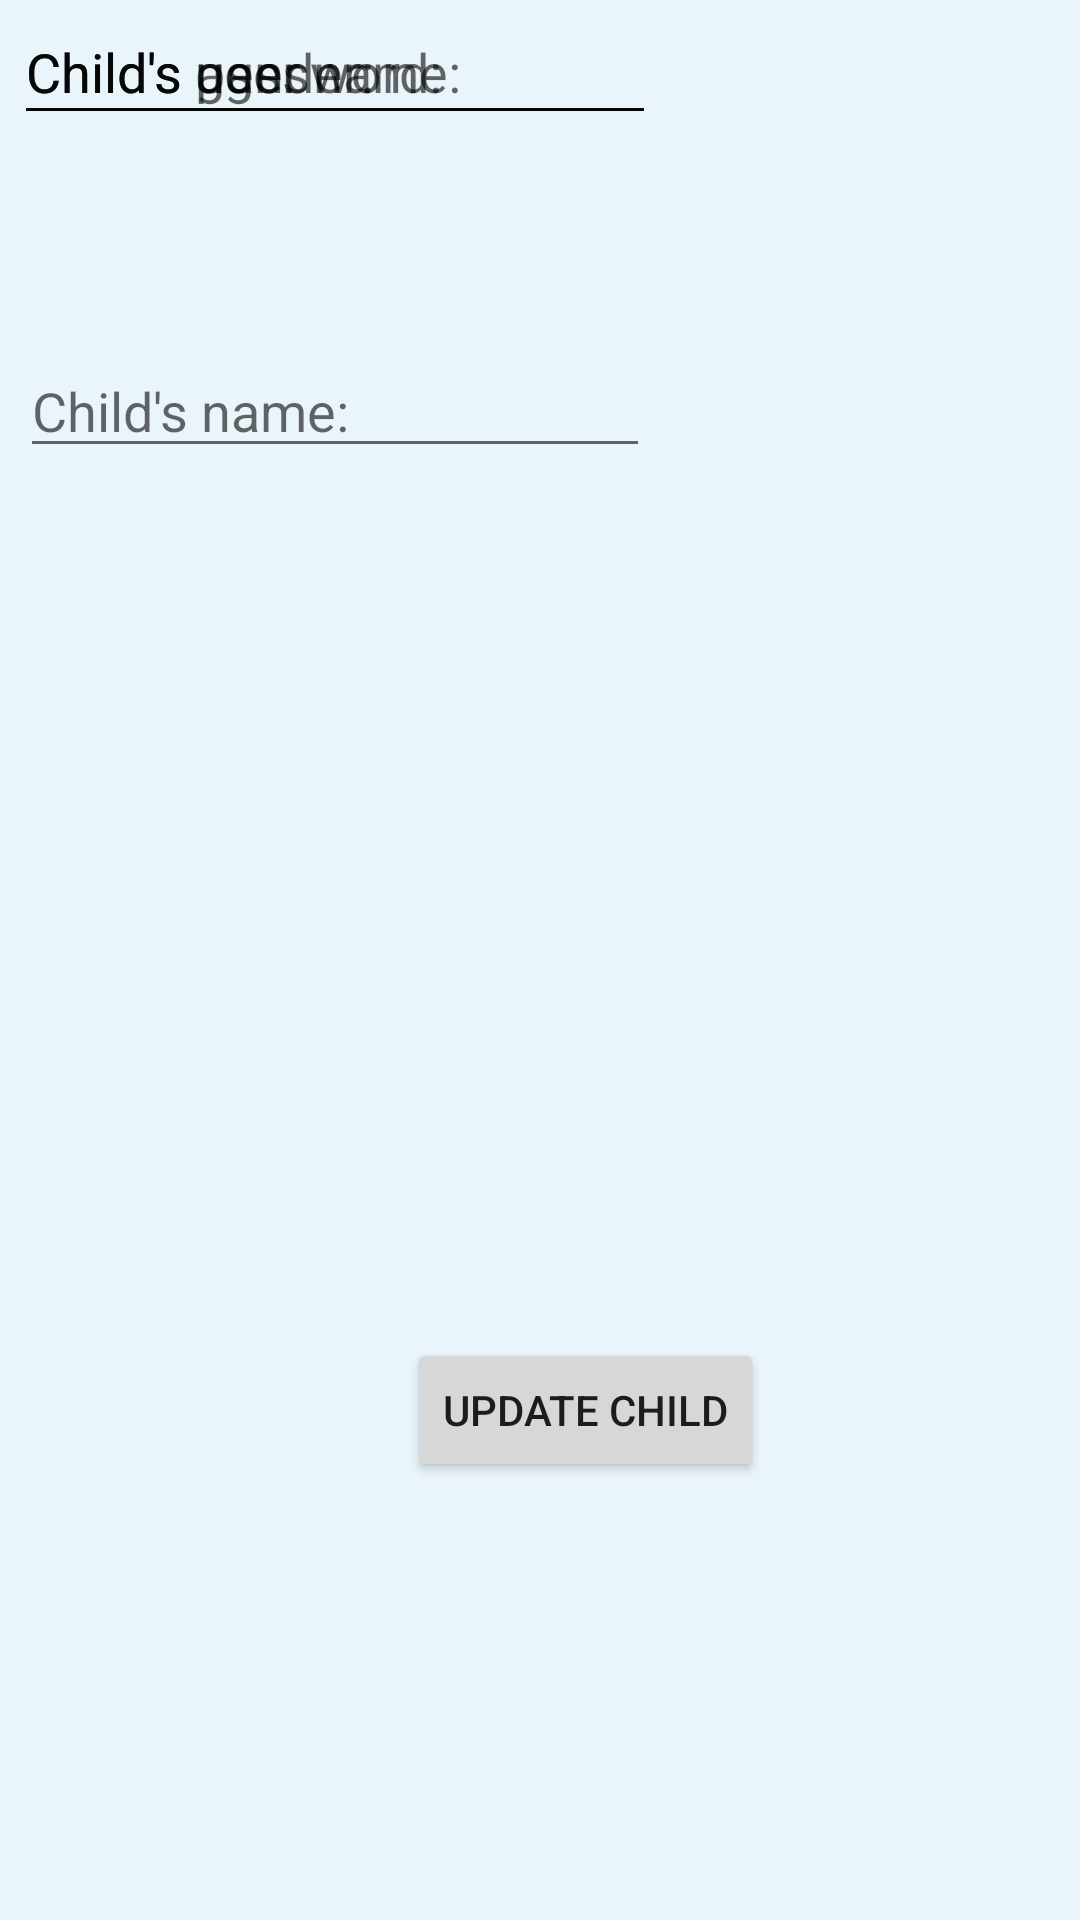

Write the Android layout XML for this screen, with the resource values it uses.
<!-- AndroidManifest.xml: application theme AppTheme -->
<!-- res/layout/update_child.xml -->
<?xml version="1.0" encoding="utf-8"?>
<android.support.constraint.ConstraintLayout xmlns:android="http://schemas.android.com/apk/res/android"
    xmlns:app="http://schemas.android.com/apk/res-auto"
    xmlns:tools="http://schemas.android.com/tools"
    android:layout_width="match_parent"
    android:layout_height="match_parent"
    app:layout_behavior="@string/appbar_scrolling_view_behavior"
    tools:context=".MainActivity"
    tools:showIn="@layout/update_child"
    android:background="#EAF4FB"

    >

    <EditText
        android:id="@+id/newchildName"
        android:layout_width="wrap_content"
        android:layout_height="41dp"
        android:layout_marginStart="30dp"
        android:layout_marginLeft="30dp"
        android:layout_marginTop="115dp"
        android:layout_marginEnd="167dp"
        android:layout_marginRight="167dp"
        android:layout_marginBottom="19dp"
        android:autofillHints=""
        android:ems="10"
        android:hint="Child's name:"
        android:inputType="textPersonName"
        app:layout_constraintBottom_toTopOf="@+id/ChildGender"
        app:layout_constraintEnd_toEndOf="parent"
        app:layout_constraintStart_toStartOf="parent"
        app:layout_constraintTop_toTopOf="parent" />



    <EditText
        android:id="@+id/newChildGender"
        android:layout_width="214dp"
        android:layout_height="45dp"
        android:layout_marginStart="30dp"
        android:layout_marginLeft="30dp"
        android:layout_marginTop="8dp"
        android:layout_marginEnd="167dp"
        android:layout_marginRight="167dp"
        android:layout_marginBottom="19dp"
        android:ems="10"
        android:hint="Child's gender:"
        android:inputType="textPersonName"
        app:layout_constraintBottom_toTopOf="@+id/childAge"
        app:layout_constraintEnd_toEndOf="parent"
        app:layout_constraintStart_toStartOf="parent"
        app:layout_constraintTop_toBottomOf="@+id/childName" />

    <EditText
        android:id="@+id/newchildAge"
        android:layout_width="214dp"
        android:layout_height="45dp"
        android:layout_marginStart="30dp"
        android:layout_marginLeft="30dp"
        android:layout_marginTop="15dp"
        android:layout_marginEnd="167dp"
        android:layout_marginRight="167dp"
        android:layout_marginBottom="19dp"
        android:ems="10"
        android:hint="Child's age:"
        android:inputType="textPersonName"
        app:layout_constraintBottom_toTopOf="@+id/childPass"
        app:layout_constraintEnd_toEndOf="parent"
        app:layout_constraintStart_toStartOf="parent"
        app:layout_constraintTop_toBottomOf="@+id/ChildGender" />

    <EditText
        android:id="@+id/newchildUser"
        android:layout_width="214dp"
        android:layout_height="45dp"
        android:layout_marginStart="30dp"
        android:layout_marginLeft="30dp"
        android:layout_marginEnd="167dp"
        android:layout_marginRight="167dp"
        android:layout_marginBottom="25dp"
        android:ems="10"
        android:hint="Child's user name:"
        android:inputType="textPersonName"
        app:layout_constraintBottom_toTopOf="@+id/addChild"
        app:layout_constraintEnd_toEndOf="parent"
        app:layout_constraintStart_toStartOf="parent"
        app:layout_constraintTop_toBottomOf="@+id/childPass" />

    <EditText
        android:id="@+id/newchildPass"
        android:layout_width="214dp"
        android:layout_height="45dp"
        android:layout_marginStart="30dp"
        android:layout_marginLeft="30dp"
        android:layout_marginTop="9dp"
        android:layout_marginEnd="167dp"
        android:layout_marginRight="167dp"
        android:layout_marginBottom="8dp"
        android:ems="10"
        android:hint="Child's password:"
        android:inputType="textPersonName"
        app:layout_constraintBottom_toTopOf="@+id/childUser"
        app:layout_constraintEnd_toEndOf="parent"
        app:layout_constraintStart_toStartOf="parent"
        app:layout_constraintTop_toBottomOf="@+id/childAge" />


    <Button
        android:id="@+id/updateChild"
        android:layout_width="wrap_content"
        android:layout_height="48dp"
        android:layout_marginStart="175dp"
        android:layout_marginLeft="175dp"
        android:layout_marginTop="70dp"
        android:layout_marginEnd="145dp"
        android:layout_marginRight="145dp"
        android:layout_marginBottom="146dp"
        android:text="Update child"
        app:layout_constraintBottom_toBottomOf="parent"
        app:layout_constraintEnd_toEndOf="parent"
        app:layout_constraintStart_toStartOf="parent"
        />
</android.support.constraint.ConstraintLayout>
<!-- resources referenced by this layout -->
<resources>
  <style name="AppTheme" parent="Theme.AppCompat.Light">
          
          <item name="colorPrimaryDark">@color/colorPrimaryDark</item>
          <item name="colorAccent">@color/colorAccent</item>
          <item name="colorPrimary">@color/colorPrimary</item>
      </style>
  <color name="colorPrimaryDark">#4B5053</color>
  <color name="colorAccent">#FF8383</color>
  <color name="colorPrimary">#ffff</color>
</resources>
